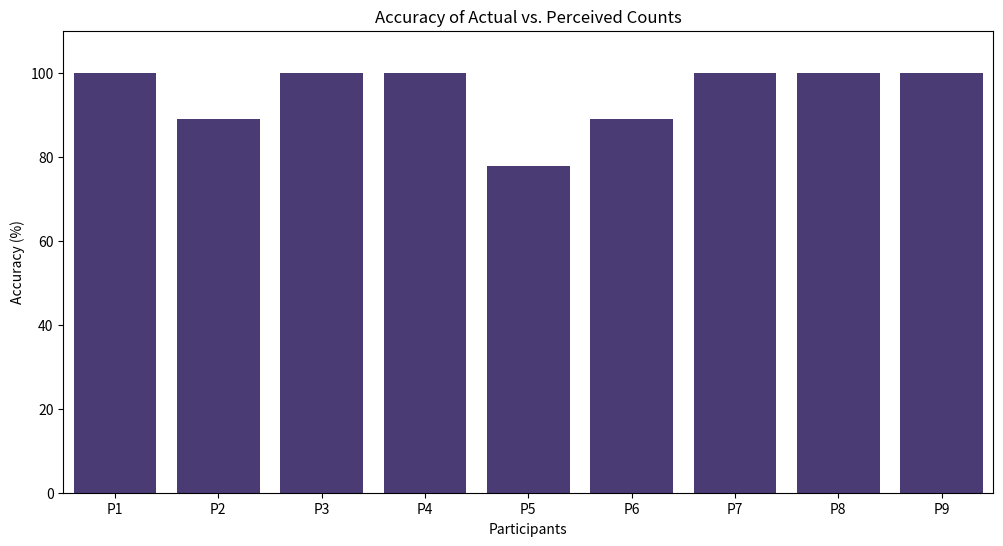

The script that saved this image:
import matplotlib.pyplot as plt
import numpy as np
import pandas as pd
import seaborn as sns


plt.rcParams['figure.figsize'] = [12, 8]
plt.rcParams['figure.dpi'] = 200 # 200 

# Data for all participants
data = {
    'P1': {
        'sessions': ['Session 1', 'Session 2', 'Session 3'],
        'actual': [[4, 11, 17], [14, 13, 9], [10, 11, 9]],
        'perceived': [[4, 11, 17], [14, 13, 9], [10, 11, 9]],
    },
    'P2': {
        'sessions': ['Session 1', 'Session 2', 'Session 3'],
        'actual': [[12, 7, 16], [14, 6, 14], [12, 10, 8]],
        'perceived': [[12, 7, 16], [13, 6, 14], [12, 10, 8]],
    },
    'P3': {
        'sessions': ['Session 1', 'Session 2', 'Session 3'],
        'actual': [[15, 8, 6], [12, 11, 16], [10, 17, 16]],
        'perceived': [[15, 8, 6], [12, 11, 16], [10, 17, 16]],
    },
    'P4': {
        'sessions': ['Session 1', 'Session 2', 'Session 3'],
        'actual': [[6, 7, 12], [8, 7, 9], [9, 10, 13]],
        'perceived': [[6, 7, 12], [8, 7, 9], [9, 10, 13]],
    },
    'P5': {
        'sessions': ['Session 1', 'Session 2', 'Session 3'],
        'actual': [[8, 10, 8], [11, 13, 12], [8, 10, 18]],
        'perceived': [[7, 10, 8], [11, 13, 12], [8, 10, 17]],
    },
    'P6': {
        'sessions': ['Session 1', 'Session 2', 'Session 3'],
        'actual': [[12, 14, 14], [13, 13, 11], [12, 8, 14]],
        'perceived': [[12, 14, 14], [13, 13, 11], [12, 7, 14]],
    },
    'P7': {
        'sessions': ['Session 1', 'Session 2', 'Session 3'],
        'actual': [[13, 11, 10], [16, 11, 8], [12, 11, 9]],
        'perceived': [[13, 11, 10], [16, 11, 8], [12, 11, 9]],
    },
    'P8': {
        'sessions': ['Session 1', 'Session 2', 'Session 3'],
        'actual': [[9, 10, 12], [13, 13, 7], [10, 11, 11]],
        'perceived': [[9, 10, 12], [13, 13, 7], [10, 11, 11]],
    },
    'P9': {
        'sessions': ['Session 1', 'Session 2', 'Session 3'],
        'actual': [[13, 11, 11], [6, 12, 6], [11, 10, 9]],
        'perceived': [[13, 11, 11], [6, 12, 6], [11, 10, 9]],
    }
}

# Function to calculate accuracy
def calculate_accuracy(actual, perceived):
    return np.mean(np.array(actual) == np.array(perceived)) * 100

# Prepare data for plotting
participants = []
accuracies = []

for participant, details in data.items():
    all_actuals = [item for sublist in details['actual'] for item in sublist]
    all_perceived = [item for sublist in details['perceived'] for item in sublist]
    accuracy = calculate_accuracy(all_actuals, all_perceived)
    participants.append(participant)
    accuracies.append(accuracy)

# Create a DataFrame
df = pd.DataFrame({
    'Participant': participants,
    'Accuracy': accuracies
})

# Plotting
# Set the palette to viridis
sns.set_palette('viridis')

# Plotting with seaborn and CI = 95
plt.figure(figsize=(12, 6))
sns.barplot(x='Participant', y='Accuracy', data=df, capsize=0.1)

# # Plotting
# plt.figure(figsize=(12, 6))
# bar_width = 0.35
# x = np.arange(len(df['Participant']))

# plt.bar(x, df['Accuracy'], bar_width, color='b', label='Accuracy')

plt.xlabel('Participants')
plt.ylabel('Accuracy (%)')
plt.title('Accuracy of Actual vs. Perceived Counts')
# plt.xticks(x, df['Participant'])
# plt.legend(title='Metric')
# plt.grid(axis='y')
plt.ylim(0, 110)
plt.show()


# import matplotlib.pyplot as plt
# import numpy as np
# import pandas as pd

# # Data for all participants
# data = {
#     'P1': {
#         'sessions': ['Session 1', 'Session 2', 'Session 3'],
#         'actual': [[4, 11, 17], [14, 13, 9], [10, 11, 9]],
#         'perceived': [[4, 11, 17], [14, 13, 9], [10, 11, 9]],
#     },
#     'P2': {
#         'sessions': ['Session 1', 'Session 2', 'Session 3'],
#         'actual': [[12, 7, 16], [14, 6, 14], [12, 10, 8]],
#         'perceived': [[12, 7, 16], [13, 6, 14], [12, 10, 8]],
#     },
#     'P3': {
#         'sessions': ['Session 1', 'Session 2', 'Session 3'],
#         'actual': [[15, 8, 6], [12, 11, 16], [10, 17, 16]],
#         'perceived': [[15, 8, 6], [12, 11, 16], [10, 17, 16]],
#     },
#     'P4': {
#         'sessions': ['Session 1', 'Session 2', 'Session 3'],
#         'actual': [[6, 7, 12], [8, 7, 9], [9, 10, 13]],
#         'perceived': [[6, 7, 12], [8, 7, 9], [9, 10, 13]],
#     },
#     'P5': {
#         'sessions': ['Session 1', 'Session 2', 'Session 3'],
#         'actual': [[8, 10, 8], [11, 13, 12], [8, 10, 18]],
#         'perceived': [[7, 10, 8], [11, 13, 12], [8, 10, 17]],
#     },
#     'P6': {
#         'sessions': ['Session 1', 'Session 2', 'Session 3'],
#         'actual': [[12, 14, 14], [13, 13, 11], [12, 8, 14]],
#         'perceived': [[12, 14, 14], [13, 13, 11], [12, 7, 14]],
#     },
#     'P7': {
#         'sessions': ['Session 1', 'Session 2', 'Session 3'],
#         'actual': [[13, 11, 10], [16, 11, 8], [12, 11, 9]],
#         'perceived': [[13, 11, 10], [16, 11, 8], [12, 11, 9]],
#     },
#     'P8': {
#         'sessions': ['Session 1', 'Session 2', 'Session 3'],
#         'actual': [[9, 10, 12], [13, 13, 7], [10, 11, 11]],
#         'perceived': [[9, 10, 12], [13, 13, 7], [10, 11, 11]],
#     },
#     'P9': {
#         'sessions': ['Session 1', 'Session 2', 'Session 3'],
#         'actual': [[13, 11, 11], [6, 12, 6], [11, 10, 9]],
#         'perceived': [[13, 11, 11], [6, 12, 6], [11, 10, 9]],
#     }
# }

# # Function to flatten nested lists
# def flatten(nested_list):
#     return [item for sublist in nested_list for item in sublist]

# # Prepare data for plotting
# participants = []
# actual_counts = []
# perceived_counts = []

# for participant, details in data.items():
#     all_actuals = flatten(details['actual'])
#     all_perceived = flatten(details['perceived'])
#     participants.append(participant)
#     actual_counts.append(np.mean(all_actuals))
#     perceived_counts.append(np.mean(all_perceived))

# # Create a DataFrame
# df = pd.DataFrame({
#     'Participant': participants,
#     'Actual': actual_counts,
#     'Perceived': perceived_counts
# })

# # Plotting
# x = np.arange(len(df['Participant']))
# bar_width = 0.35

# fig, ax = plt.subplots(figsize=(14, 8))

# bars1 = ax.bar(x - bar_width/2, df['Actual'], bar_width, label='Actual')
# bars2 = ax.bar(x + bar_width/2, df['Perceived'], bar_width, label='Perceived')

# ax.set_xlabel('Participants')
# ax.set_ylabel('Counts')
# ax.set_title('Comparison of Actual vs. Perceived Counts by Participant')
# ax.set_xticks(x)
# ax.set_xticklabels(df['Participant'])
# ax.legend()

# # Adding the text labels on the bars
# def add_labels(bars):
#     for bar in bars:
#         height = bar.get_height()
#         ax.annotate('{}'.format(round(height, 2)),
#                     xy=(bar.get_x() + bar.get_width() / 2, height),
#                     xytext=(0, 3),  # 3 points vertical offset
#                     textcoords="offset points",
#                     ha='center', va='bottom')

# add_labels(bars1)
# add_labels(bars2)

# plt.ylim(0, max(df['Actual'].max(), df['Perceived'].max()) * 1.1)
# plt.show()
